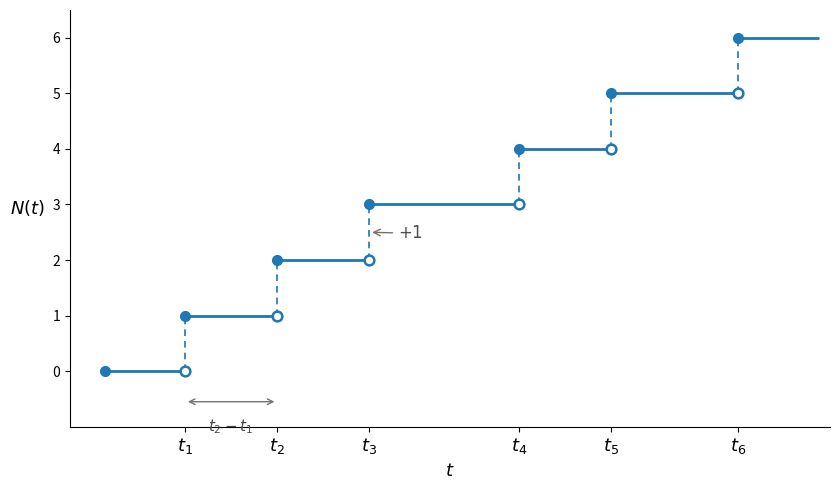

The matplotlib source for this figure:
"""
Generate fig-3-1: a realization (sample path) of a Poisson counting process N(t).

N(t) counts the number of arrivals in [0, t].  It is a right-continuous staircase
that starts at N(0) = 0 and jumps up by one unit at each random arrival time
t_1, t_2, ... .  At an arrival time t_i the process takes its post-jump value
(filled dot); the pre-jump left limit N(t_i^-) is shown as an open dot.  The gaps
between successive arrival times (the interarrival times) are independent and
exponentially distributed with mean 1/lambda.

Run:  python3 make_fig_3_1.py
"""

import numpy as np
import matplotlib.pyplot as plt

# ---------------------------------------------------------------- arrival times
# Fixed (illustrative) arrival times so the labelled ticks stay readable.
arrivals = [0.7, 1.5, 2.3, 3.6, 4.4, 5.5]
t_end = 6.2
n = len(arrivals)

breakpoints = [0.0] + arrivals + [t_end]

# ---------------------------------------------------------------- plot
fig, ax = plt.subplots(figsize=(8.5, 5.0))

# horizontal segments: N(t) = k on [t_k, t_{k+1})
for k in range(n + 1):
    t0, t1 = breakpoints[k], breakpoints[k + 1]
    ax.plot([t0, t1], [k, k], color="C0", lw=2.0, solid_capstyle="round")

# vertical dashed jump lines + dots showing right-continuity
for k, ti in enumerate(arrivals, start=1):
    ax.plot([ti, ti], [k - 1, k], color="C0", lw=1.2, ls=(0, (4, 3)))
    ax.plot(ti, k, "o", color="C0", ms=7, zorder=5)                       # value N(t_i)
    ax.plot(ti, k - 1, "o", mfc="white", mec="C0", mew=1.8, ms=7, zorder=5)  # left limit

# N(0) = 0 marker
ax.plot(0, 0, "o", color="C0", ms=7, zorder=5)

# annotate a unit jump
ax.annotate(r"$+1$", xy=(arrivals[2], 2.5),
            xytext=(arrivals[2] + 0.25, 2.4), fontsize=12, color="0.3",
            arrowprops=dict(arrowstyle="->", color="0.45", lw=1.0))

# indicate the first interarrival time t_2 - t_1 with a double arrow
y_br = -0.55
ax.annotate("", xy=(arrivals[0], y_br), xytext=(arrivals[1], y_br),
            arrowprops=dict(arrowstyle="<->", color="0.45", lw=1.0),
            annotation_clip=False)
ax.text(0.5 * (arrivals[0] + arrivals[1]), y_br - 0.28,
        r"$t_2 - t_1$", ha="center", va="top", fontsize=11, color="0.3")

# arrival-time ticks on the horizontal axis
ax.set_xticks(arrivals)
ax.set_xticklabels([rf"$t_{{{i}}}$" for i in range(1, n + 1)], fontsize=13)
ax.set_yticks(range(n + 1))

ax.set_xlabel(r"$t$", fontsize=13)
ax.set_ylabel(r"$N(t)$", fontsize=13, rotation=0, labelpad=18)
ax.set_xlim(-0.3, t_end + 0.1)
ax.set_ylim(-1.0, n + 0.5)

ax.spines["top"].set_visible(False)
ax.spines["right"].set_visible(False)

fig.tight_layout()
fig.savefig("fig-3-1_poisson_sample_path.png", dpi=160, bbox_inches="tight")
print("wrote fig-3-1_poisson_sample_path.png")
